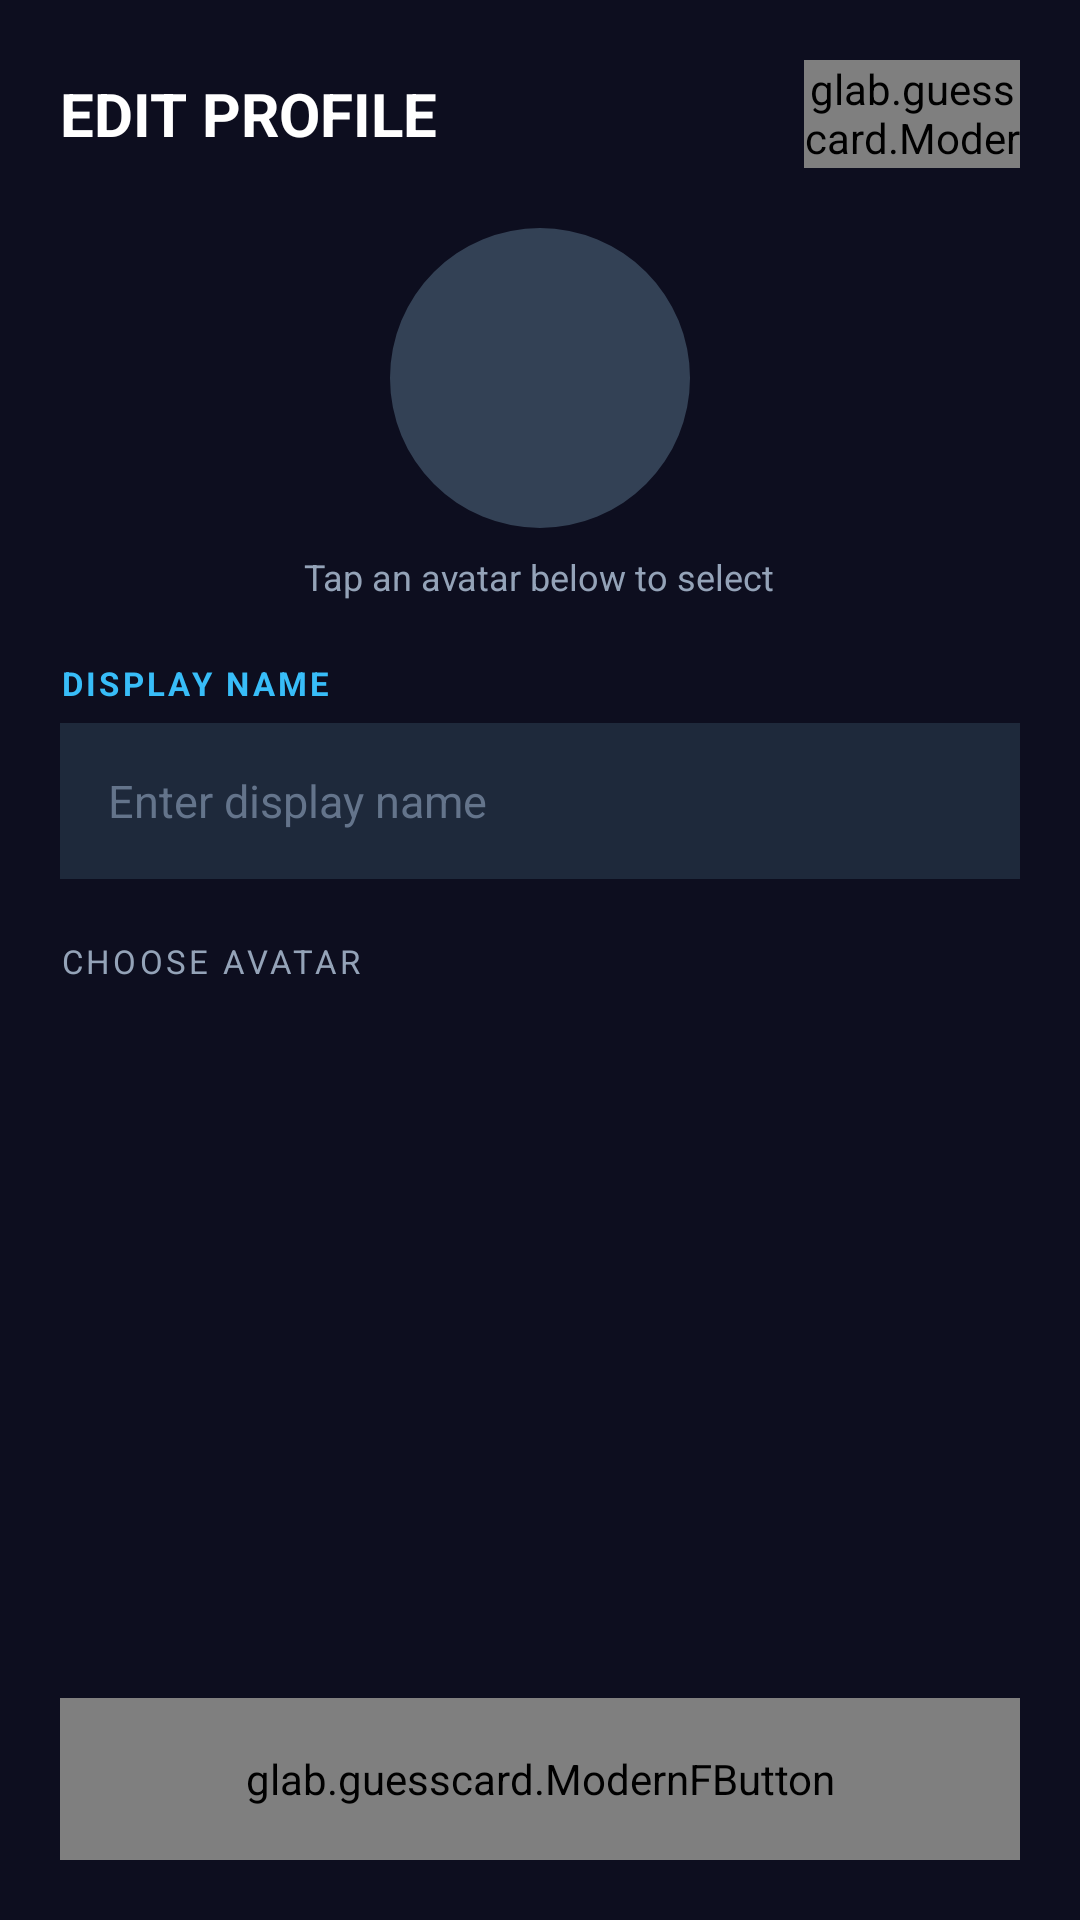

Produce the Android XML layout that renders to this screen, including the resource entries it uses.
<!-- AndroidManifest.xml: application theme Theme.TerritoryWars -->
<!-- res/layout/activity_edit_profile.xml -->
<?xml version="1.0" encoding="utf-8"?>
<LinearLayout xmlns:android="http://schemas.android.com/apk/res/android"
    xmlns:app="http://schemas.android.com/apk/res-auto"
    android:layout_width="match_parent"
    android:layout_height="match_parent"
    android:background="@color/bg_dark"
    android:orientation="vertical"
    android:padding="20dp">

    
    <LinearLayout
        android:layout_width="match_parent"
        android:layout_height="wrap_content"
        android:gravity="center_vertical"
        android:orientation="horizontal"
        android:layout_marginBottom="20dp">

        <TextView
            android:layout_width="0dp"
            android:layout_height="wrap_content"
            android:layout_weight="1"
            android:text="EDIT PROFILE"
            android:textColor="#FFFFFF"
            android:textSize="20sp"
            android:textStyle="bold" />

        <glab.guesscard.ModernFButton
            android:id="@+id/btnCloseEditProfile"
            android:layout_width="72dp"
            android:layout_height="36dp"
            android:text="Cancel"
            android:textSize="11sp" />

    </LinearLayout>

    
    <LinearLayout
        android:layout_width="match_parent"
        android:layout_height="wrap_content"
        android:gravity="center"
        android:orientation="vertical"
        android:layout_marginBottom="20dp">

        <com.google.android.material.imageview.ShapeableImageView
            android:id="@+id/imgEditAvatarPreview"
            android:layout_width="100dp"
            android:layout_height="100dp"
            android:scaleType="centerCrop"
            app:shapeAppearanceOverlay="@style/ShapeAppearance.TerritoryWars.Avatar"
            android:background="#334155" />

        <TextView
            android:layout_width="wrap_content"
            android:layout_height="wrap_content"
            android:layout_marginTop="8dp"
            android:text="Tap an avatar below to select"
            android:textColor="#94A3B8"
            android:textSize="12sp" />

    </LinearLayout>

    
    <TextView
        android:layout_width="match_parent"
        android:layout_height="wrap_content"
        android:text="DISPLAY NAME"
        android:textColor="#38BDF8"
        android:textSize="11sp"
        android:textStyle="bold"
        android:letterSpacing="0.1"
        android:layout_marginBottom="6dp" />

    <EditText
        android:id="@+id/etEditUsername"
        android:layout_width="match_parent"
        android:layout_height="52dp"
        android:background="#1E293B"
        android:hint="Enter display name"
        android:textColorHint="#64748B"
        android:paddingStart="16dp"
        android:paddingEnd="16dp"
        android:textColor="#FFFFFF"
        android:textSize="15sp"
        android:layout_marginBottom="20dp" />

    
    <TextView
        android:layout_width="match_parent"
        android:layout_height="wrap_content"
        android:text="CHOOSE AVATAR"
        android:textColor="#94A3B8"
        android:textSize="11sp"
        android:textAllCaps="true"
        android:letterSpacing="0.1"
        android:layout_marginBottom="8dp" />

    <androidx.recyclerview.widget.RecyclerView
        android:id="@+id/rvEditAvatarGrid"
        android:layout_width="match_parent"
        android:layout_height="0dp"
        android:layout_weight="1"
        android:layout_marginBottom="16dp" />

    
    <glab.guesscard.ModernFButton
        android:id="@+id/btnSaveProfile"
        android:layout_width="match_parent"
        android:layout_height="54dp"
        android:text="SAVE CHANGES" />

</LinearLayout>
<!-- resources referenced by this layout -->
<resources>
  <color name="bg_dark">#0D0E1F</color>
  <style name="ShapeAppearance.TerritoryWars.Avatar" parent="ShapeAppearance.Material3.Corner.Full" />
  <style name="Theme.TerritoryWars" parent="Theme.Material3.DayNight.NoActionBar">
          
          <item name="colorPrimary">@color/purple_500</item>
          <item name="colorPrimaryVariant">@color/purple_700</item>
          <item name="colorOnPrimary">@color/white</item>
          
          <item name="colorSecondary">@color/teal_200</item>
          <item name="colorSecondaryVariant">@color/teal_700</item>
          <item name="colorOnSecondary">@color/black</item>
          
          <item name="android:statusBarColor">@android:color/transparent</item>
          <item name="android:navigationBarColor">@android:color/transparent</item>
          <item name="android:windowDrawsSystemBarBackgrounds">true</item>
      </style>
  <color name="purple_500">#FF6200EE</color>
  <color name="purple_700">#FF3700B3</color>
  <color name="white">#FFFFFFFF</color>
  <color name="teal_200">#FF03DAC5</color>
  <color name="teal_700">#FF018786</color>
  <color name="black">#FF000000</color>
</resources>
